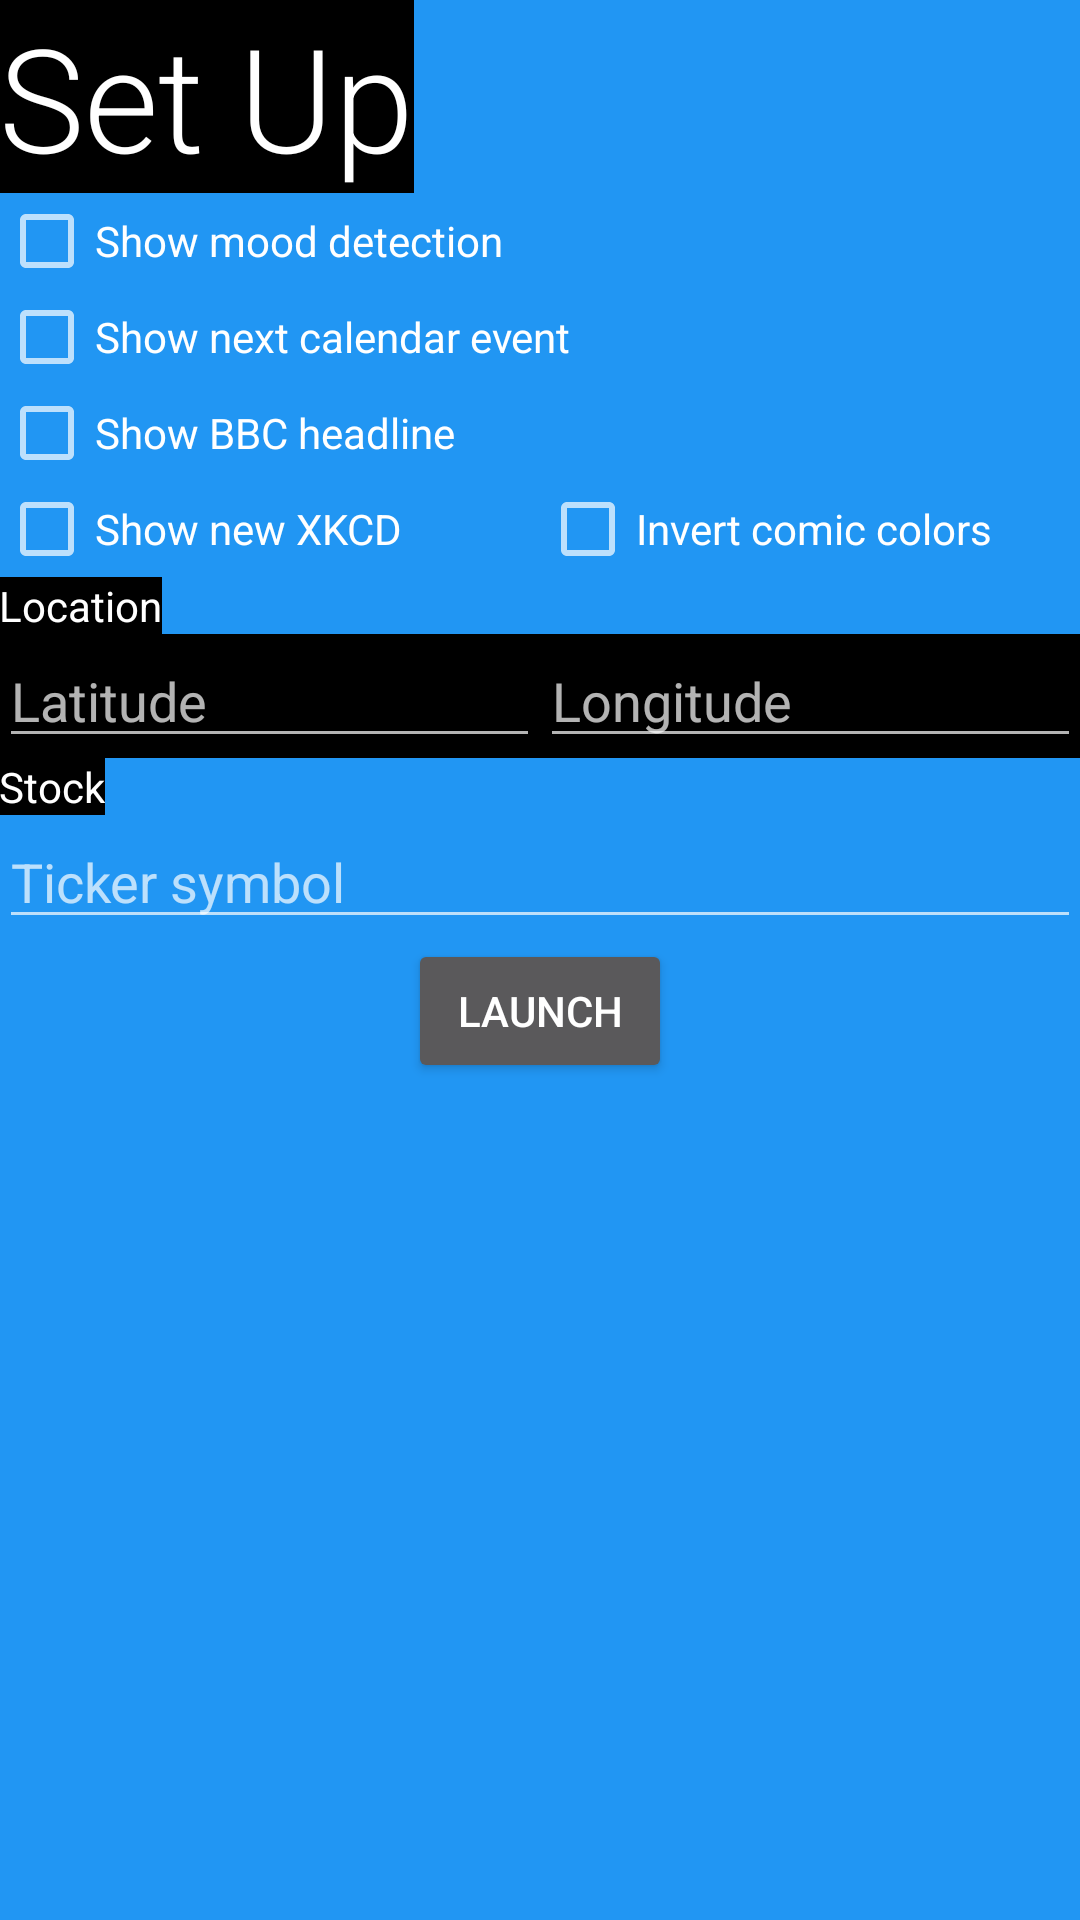

This screen was rendered from an Android layout file. Write that file and the resources it references.
<!-- AndroidManifest.xml: application theme AppTheme -->
<!-- res/layout/activity_configuration.xml -->
<LinearLayout xmlns:android="http://schemas.android.com/apk/res/android"
    xmlns:tools="http://schemas.android.com/tools"
    android:layout_width="match_parent"
    android:layout_height="match_parent"
    android:orientation="vertical"
    android:padding="@dimen/activity_horizontal_margin"
    android:background="#2196F3"
    tools:context=".ConfigurationActivity">

    <TextView
        style="@style/MirrorText"
        android:layout_width="wrap_content"
        android:layout_height="wrap_content"
        android:text="@string/set_up" />

    <CheckBox
        android:id="@+id/mood_detection_checkbox"
        style="@style/ConfigurationItemText"
        android:layout_width="wrap_content"
        android:layout_height="wrap_content"
        android:gravity="center_vertical"
        android:text="@string/mood_detection_option" />

    <CheckBox
        android:id="@+id/calendar_checkbox"
        style="@style/ConfigurationItemText"
        android:layout_width="wrap_content"
        android:layout_height="wrap_content"
        android:gravity="center_vertical"
        android:text="@string/show_calendar_event" />

    <CheckBox
        android:id="@+id/headline_checkbox"
        style="@style/ConfigurationItemText"
        android:layout_width="wrap_content"
        android:layout_height="wrap_content"
        android:gravity="center_vertical"
        android:text="@string/show_headline" />

    <LinearLayout
        android:layout_width="match_parent"
        android:layout_height="wrap_content"
        android:orientation="horizontal"
        android:background="#2196F3"
        >

        <CheckBox
            android:id="@+id/xkcd_checkbox"
            style="@style/ConfigurationItemText"
            android:layout_width="0dp"
            android:layout_height="wrap_content"
            android:layout_marginRight="@dimen/item_margin"
            android:layout_weight="1"
            android:gravity="center_vertical"
            android:text="@string/show_xkcd" />

        <CheckBox
            android:id="@+id/xkcd_invert_checkbox"
            style="@style/ConfigurationItemText"
            android:layout_width="0dp"
            android:layout_height="wrap_content"
            android:layout_weight="1"
            android:gravity="center_vertical"
            android:text="@string/invert_colors" />
    </LinearLayout>

    <LinearLayout
        android:id="@+id/location_view"
        android:layout_width="match_parent"
        android:layout_height="wrap_content"
        android:orientation="vertical"
        android:background="#2196F3"
        >

        <TextView
            style="@style/ConfigurationItemText"
            android:layout_width="wrap_content"
            android:layout_height="wrap_content"
            android:text="@string/location" />

        <LinearLayout
            android:layout_width="match_parent"
            android:layout_height="wrap_content"
            android:orientation="horizontal">

            <EditText
                android:id="@+id/latitude"
                style="@style/ConfigurationEditText"
                android:layout_width="0dp"
                android:layout_height="wrap_content"
                android:layout_marginRight="@dimen/item_margin"
                android:layout_weight="1"
                android:hint="@string/latitude"
                android:inputType="numberDecimal|numberSigned" />

            <EditText
                android:id="@+id/longitude"
                style="@style/ConfigurationEditText"
                android:layout_width="0dp"
                android:layout_height="wrap_content"
                android:layout_weight="1"
                android:hint="@string/longitude"
                android:inputType="numberDecimal|numberSigned" />
        </LinearLayout>
    </LinearLayout>

    <TextView
        style="@style/ConfigurationItemText"
        android:layout_width="wrap_content"
        android:layout_height="wrap_content"
        android:text="@string/stock" />

    <EditText
        android:id="@+id/stock_name"
        style="@style/ConfigurationEditText"
        android:layout_width="match_parent"
        android:layout_height="wrap_content"
        android:layout_marginRight="@dimen/item_margin"
        android:hint="@string/ticker_symbol"
        android:inputType="textCapCharacters" />

    <Button
        android:id="@+id/launch_button"
        android:layout_width="wrap_content"
        android:layout_height="wrap_content"
        android:layout_gravity="center_horizontal"
        android:layout_marginTop="@dimen/item_margin"
        android:text="@string/launch"
        android:textSize="@dimen/configuration_text_size" />
</LinearLayout>
<!-- resources referenced by this layout -->
<resources>
  <string name="invert_colors">Invert comic colors</string>
  <string name="latitude">Latitude</string>
  <string name="launch">Launch</string>
  <string name="location">Location</string>
  <string name="longitude">Longitude</string>
  <string name="mood_detection_option">Show mood detection</string>
  <string name="set_up">Set Up</string>
  <string name="show_calendar_event">Show next calendar event</string>
  <string name="show_headline">Show BBC headline</string>
  <string name="show_xkcd">Show new XKCD</string>
  <string name="stock">Stock</string>
  <string name="ticker_symbol">Ticker symbol</string>
  <style name="ConfigurationEditText" parent="Base.Widget.AppCompat.EditText">
          <item name="android:textSize">@dimen/configuration_text_size</item>
      </style>
  <style name="ConfigurationItemText">
          <item name="android:fontFamily" tools:targetApi="jelly_bean">sans-serif</item>
          <item name="android:textSize">@dimen/configuration_text_size</item>
          <item name="android:layout_marginTop">@dimen/item_margin</item>
      </style>
  <style name="MirrorText">
          <item name="android:fontFamily" tools:targetApi="jelly_bean">sans-serif-light</item>
          <item name="android:gravity">right|center_vertical</item>
          <item name="android:drawablePadding">8dp</item>
  
      </style>
  <style name="AppTheme" parent="Theme.AppCompat">
          
          <item name="windowNoTitle">true</item>
          <item name="windowActionBar">false</item>
          <item name="android:windowFullscreen">true</item>
          <item name="android:windowContentOverlay">@null</item>
          <item name="android:background">@android:color/black</item>
          <item name="android:windowBackground">@android:color/black</item>
          <item name="android:colorBackground">@android:color/black</item>
          <item name="android:textSize">48sp</item>
          <item name="android:textColor">@android:color/white</item>
      </style>
</resources>
